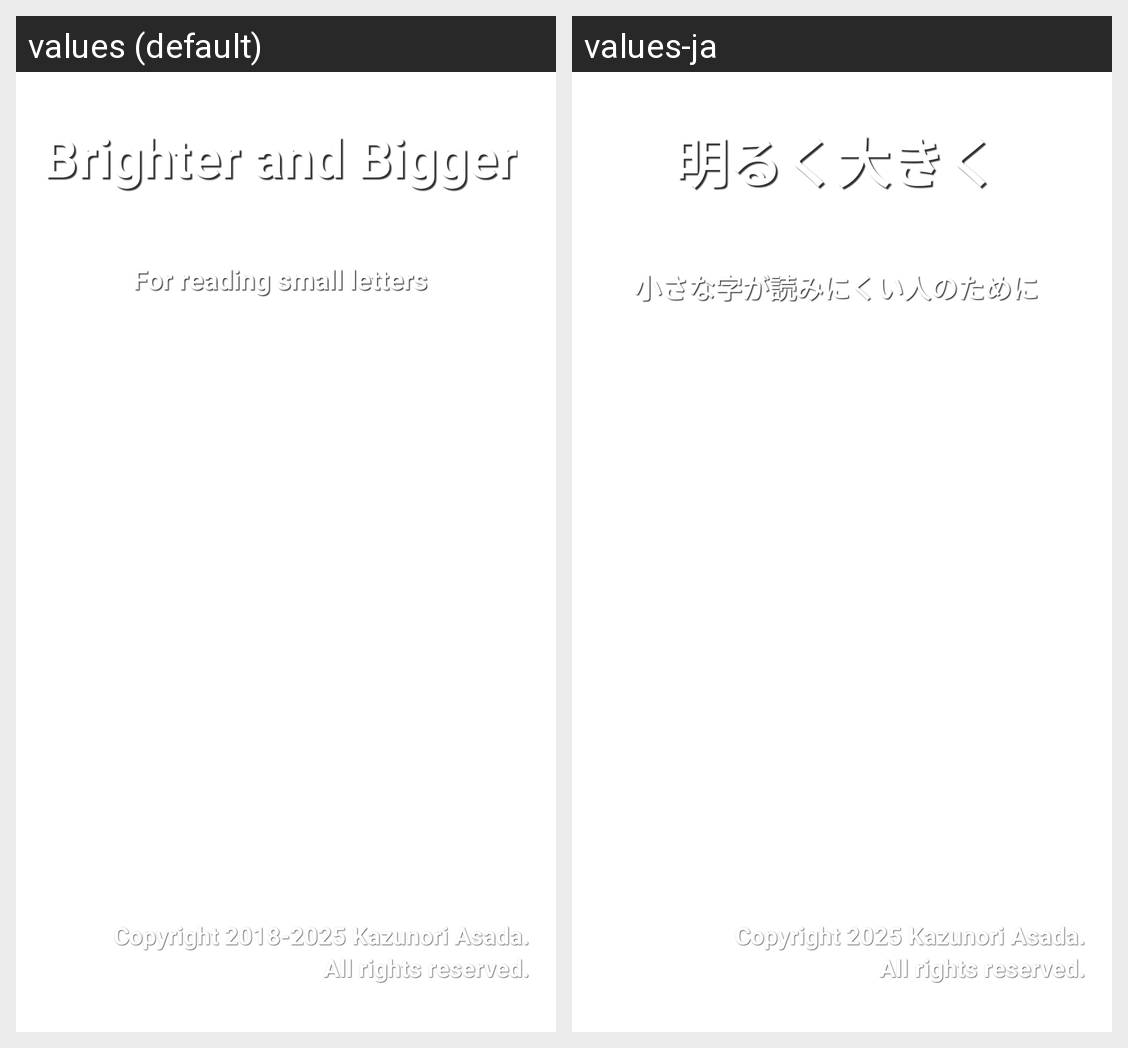

Translations of the strings shown on this Android screen, per locale in the grid:
Android screen res/layout/activity_splash.xml rendered under 2 locales, left to right: values (default), values-ja. Device: Nexus 5 (rendered at 1080×1920; each locale shown at half size, 540×960, under a caption strip naming it); theme SplashTheme.
Strings drawn on this screen, with the default value and each locale's value (text and hints the layout hard-codes, and strings that could not be matched under every locale, appear in the picture but are not listed):

splash_name
  values: Brighter and Bigger
  values-ja: 明るく大きく

app_description
  values: For reading small letters
  values-ja: 小さな字が読みにくい人のために

app_copyright
  values: Copyright 2018-2025 Kazunori Asada.
  values-ja: Copyright 2025 Kazunori Asada.

app_allrights
  values: All rights reserved.
  values-ja: All rights reserved.
